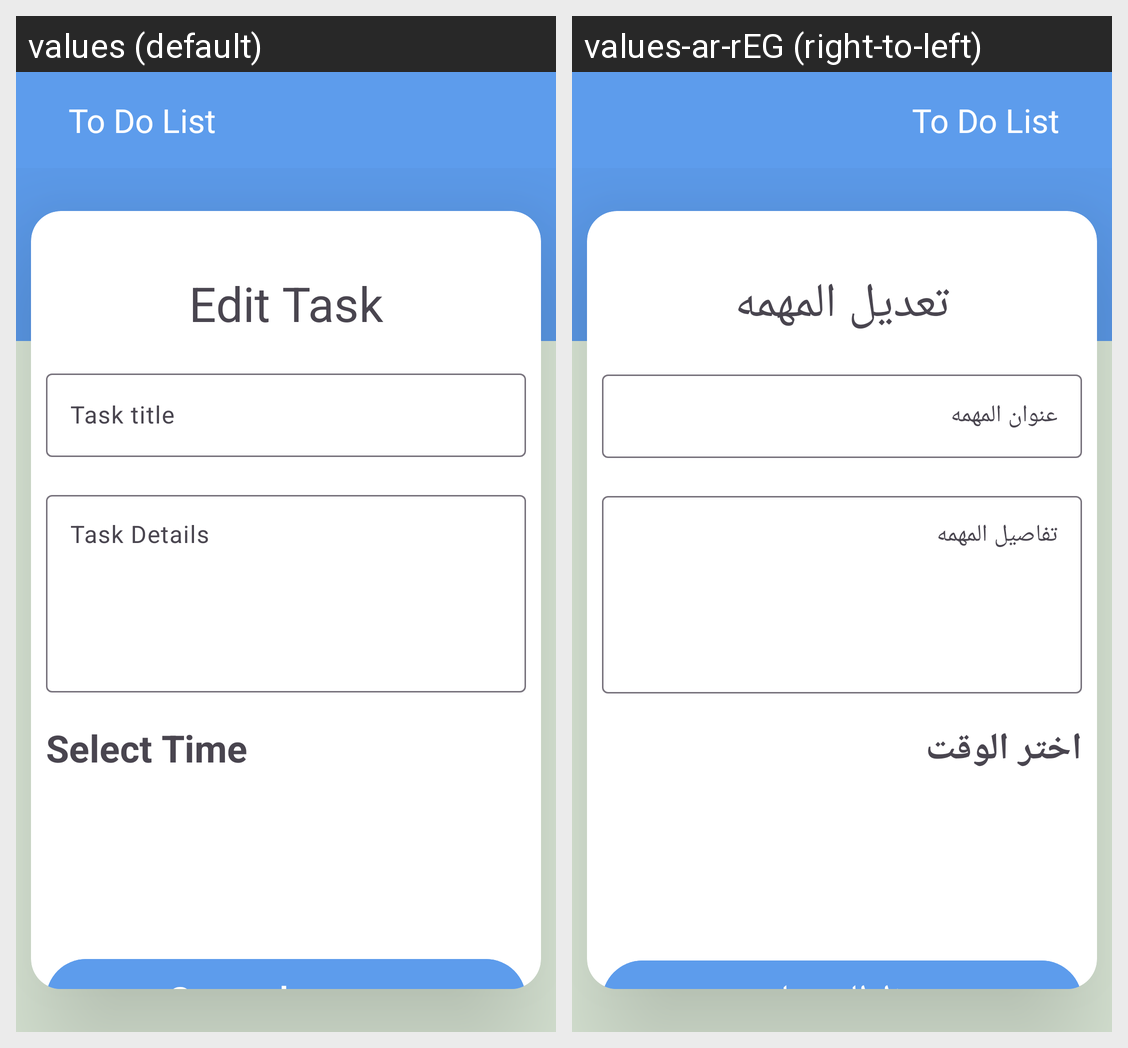

Strings drawn on this Android screen and how each of the app's shown locales translates them:
Android screen res/layout/activity_edit.xml rendered under 2 locales, left to right: values (default), values-ar-rEG (right-to-left). Device: Nexus 5 (rendered at 1080×1920; each locale shown at half size, 540×960, under a caption strip naming it); theme Theme.TODO_APP.
Strings drawn on this screen, with the default value and each locale's value (text and hints the layout hard-codes, and strings that could not be matched under every locale, appear in the picture but are not listed):

edit_task
  values: Edit Task
  values-ar-rEG: تعديل المهمه

task_title
  values: Task title
  values-ar-rEG: عنوان المهمه

task_details
  values: Task Details
  values-ar-rEG: تفاصيل المهمه

select_time
  values: Select Time
  values-ar-rEG: اختر الوقت

save_changes
  values: Save changes
  values-ar-rEG: حفظ التعديلات
